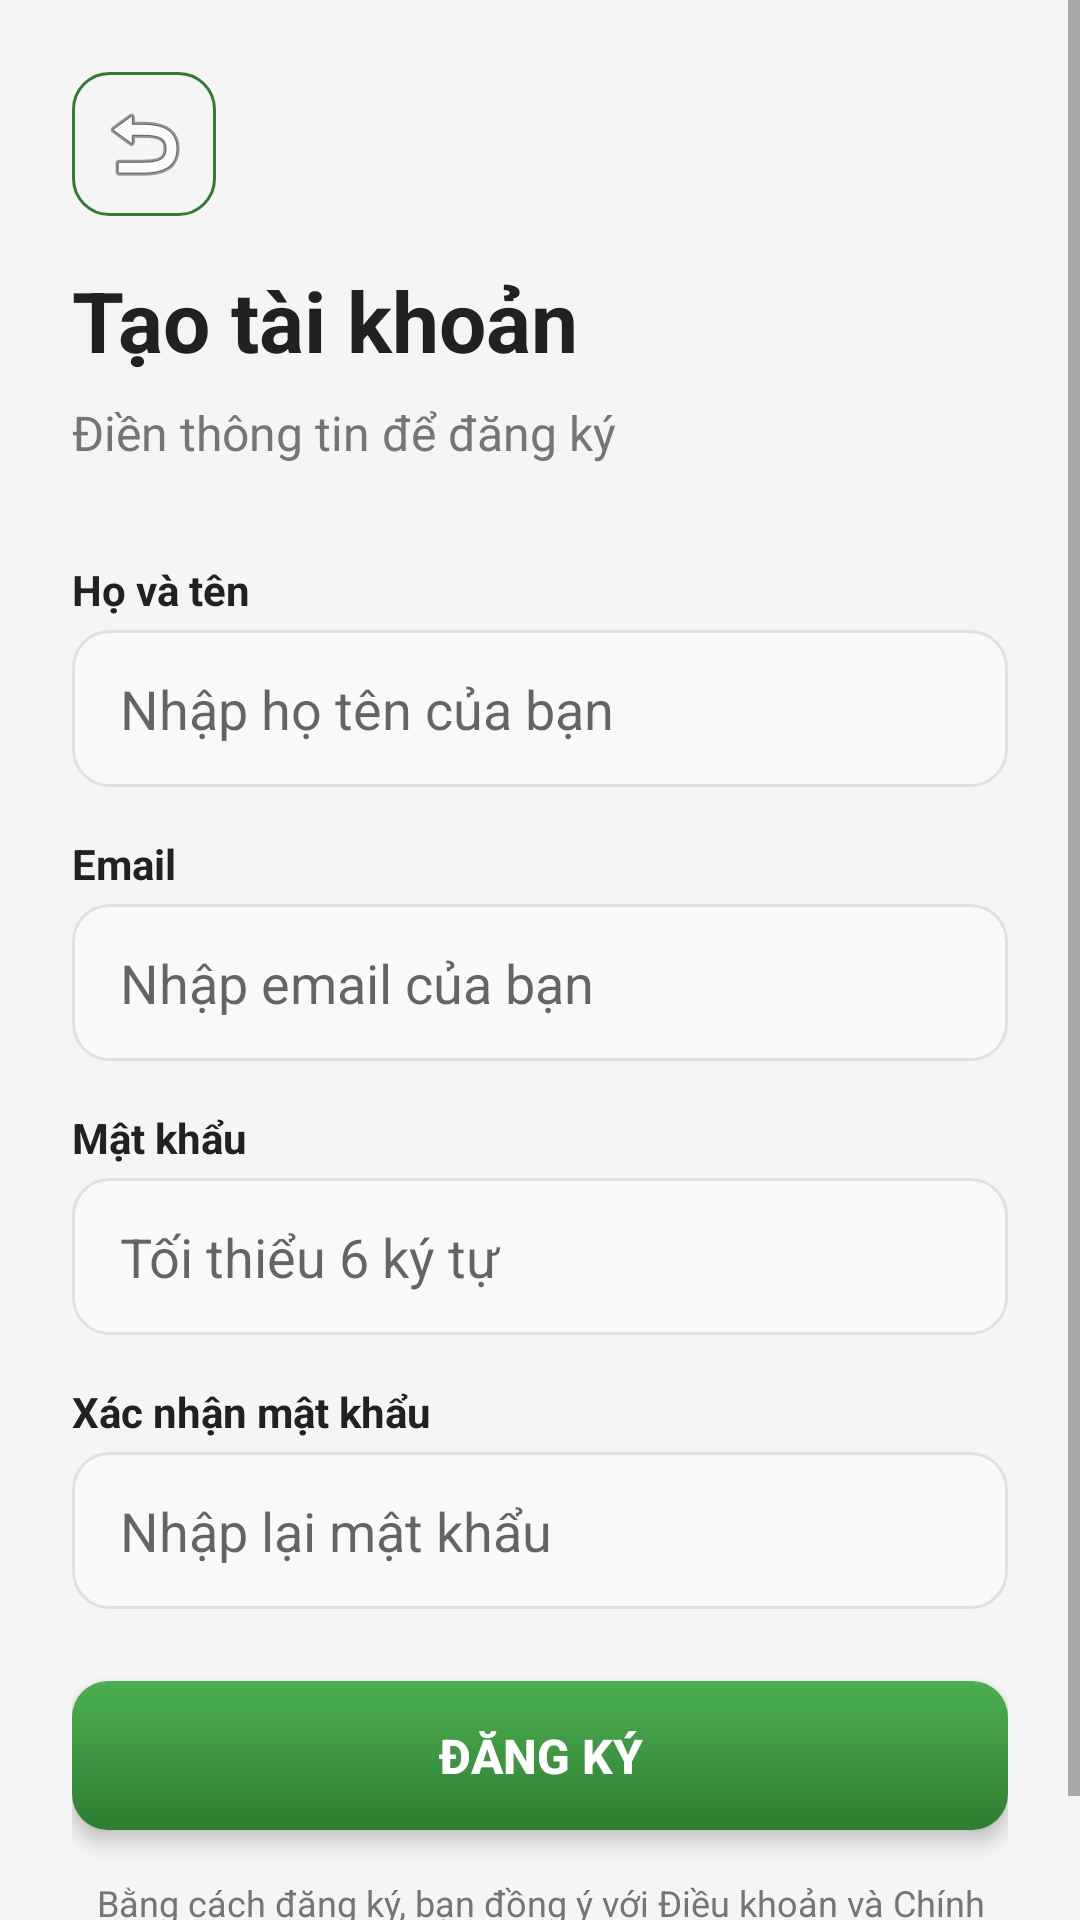

Reconstruct the res/layout file that produces this screen, plus the resources it refers to.
<!-- AndroidManifest.xml: application theme Theme.PharmacyManagement -->
<!-- res/layout/activity_register.xml -->
<?xml version="1.0" encoding="utf-8"?>
<ScrollView xmlns:android="http://schemas.android.com/apk/res/android"
    android:layout_width="match_parent"
    android:layout_height="match_parent"
    android:background="#F5F5F5">

    <LinearLayout
        android:layout_width="match_parent"
        android:layout_height="wrap_content"
        android:orientation="vertical"
        android:padding="24dp">

        
        <ImageButton
            android:id="@+id/btnBack"
            android:layout_width="48dp"
            android:layout_height="48dp"
            android:src="@android:drawable/ic_menu_revert"
            android:background="@drawable/bg_button_outline"
            android:padding="12dp"
            android:layout_marginBottom="16dp"/>

        
        <TextView
            android:layout_width="wrap_content"
            android:layout_height="wrap_content"
            android:text="Tạo tài khoản"
            android:textSize="28sp"
            android:textStyle="bold"
            android:textColor="#212121"
            android:layout_marginBottom="8dp"/>

        <TextView
            android:layout_width="wrap_content"
            android:layout_height="wrap_content"
            android:text="Điền thông tin để đăng ký"
            android:textSize="16sp"
            android:textColor="#757575"
            android:layout_marginBottom="32dp"/>

        
        <TextView
            android:layout_width="wrap_content"
            android:layout_height="wrap_content"
            android:text="Họ và tên"
            android:textSize="14sp"
            android:textColor="#212121"
            android:textStyle="bold"
            android:layout_marginBottom="4dp"/>

        <EditText
            android:id="@+id/etName"
            android:layout_width="match_parent"
            android:layout_height="wrap_content"
            android:hint="Nhập họ tên của bạn"
            android:background="@drawable/bg_edit_text"
            android:layout_marginBottom="16dp"/>

        <TextView
            android:layout_width="wrap_content"
            android:layout_height="wrap_content"
            android:text="Email"
            android:textSize="14sp"
            android:textColor="#212121"
            android:textStyle="bold"
            android:layout_marginBottom="4dp"/>

        <EditText
            android:id="@+id/etEmail"
            android:layout_width="match_parent"
            android:layout_height="wrap_content"
            android:hint="Nhập email của bạn"
            android:inputType="textEmailAddress"
            android:background="@drawable/bg_edit_text"
            android:layout_marginBottom="16dp"/>

        <TextView
            android:layout_width="wrap_content"
            android:layout_height="wrap_content"
            android:text="Mật khẩu"
            android:textSize="14sp"
            android:textColor="#212121"
            android:textStyle="bold"
            android:layout_marginBottom="4dp"/>

        <EditText
            android:id="@+id/etPassword"
            android:layout_width="match_parent"
            android:layout_height="wrap_content"
            android:hint="Tối thiểu 6 ký tự"
            android:inputType="textPassword"
            android:background="@drawable/bg_edit_text"
            android:layout_marginBottom="16dp"/>

        <TextView
            android:layout_width="wrap_content"
            android:layout_height="wrap_content"
            android:text="Xác nhận mật khẩu"
            android:textSize="14sp"
            android:textColor="#212121"
            android:textStyle="bold"
            android:layout_marginBottom="4dp"/>

        <EditText
            android:id="@+id/etConfirmPassword"
            android:layout_width="match_parent"
            android:layout_height="wrap_content"
            android:hint="Nhập lại mật khẩu"
            android:inputType="textPassword"
            android:background="@drawable/bg_edit_text"
            android:layout_marginBottom="24dp"/>

        
        <Button
            android:id="@+id/btnRegister"
            android:layout_width="match_parent"
            android:layout_height="wrap_content"
            android:text="ĐĂNG KÝ"
            android:textColor="#FFFFFF"
            android:textSize="16sp"
            android:textStyle="bold"
            android:background="@drawable/bg_button"
            android:stateListAnimator="@null"
            android:elevation="4dp"
            android:layout_marginBottom="16dp"/>

        
        <TextView
            android:layout_width="match_parent"
            android:layout_height="wrap_content"
            android:text="Bằng cách đăng ký, bạn đồng ý với Điều khoản và Chính sách bảo mật của chúng tôi"
            android:textColor="#757575"
            android:textSize="12sp"
            android:gravity="center"
            android:lineSpacingExtra="4dp"/>

    </LinearLayout>
</ScrollView>
<!-- resources referenced by this layout -->
<resources>
  <!-- drawable bg_button (drawable) -->
  <?xml version="1.0" encoding="utf-8"?>
  <shape xmlns:android="http://schemas.android.com/apk/res/android">
      <gradient
          android:startColor="#2E7D32"
          android:endColor="#4CAF50"
          android:angle="90"/>
      <corners android:radius="12dp"/>
      <padding
          android:left="16dp"
          android:top="14dp"
          android:right="16dp"
          android:bottom="14dp"/>
  </shape>
  <!-- drawable bg_button_outline (drawable) -->
  <?xml version="1.0" encoding="utf-8"?>
  <shape xmlns:android="http://schemas.android.com/apk/res/android">
      <solid android:color="@android:color/transparent"/>
      <stroke
          android:width="1dp"
          android:color="#2E7D32"/>
      <corners android:radius="12dp"/>
      <padding
          android:left="16dp"
          android:top="14dp"
          android:right="16dp"
          android:bottom="14dp"/>
  </shape>
  <!-- drawable bg_edit_text (drawable) -->
  <?xml version="1.0" encoding="utf-8"?>
  <shape xmlns:android="http://schemas.android.com/apk/res/android">
      <solid android:color="#F8F9FA"/>
      <stroke
          android:width="1dp"
          android:color="#E0E0E0"/>
      <corners android:radius="12dp"/>
      <padding
          android:left="16dp"
          android:top="14dp"
          android:right="16dp"
          android:bottom="14dp"/>
  </shape>
  <style name="Theme.PharmacyManagement" parent="Theme.MaterialComponents.DayNight.NoActionBar">
          <item name="colorPrimary">@color/primary</item>
          <item name="colorPrimaryVariant">@color/primary_dark</item>
          <item name="colorOnPrimary">@color/white</item>
          <item name="colorSecondary">@color/accent</item>
          <item name="colorOnSecondary">@color/black</item>
          <item name="android:statusBarColor">@color/primary_dark</item>
      </style>
  <color name="primary">#2E7D32</color>
  <color name="primary_dark">#1B5E20</color>
  <color name="white">#FFFFFF</color>
  <color name="accent">#FFC107</color>
  <color name="black">#212121</color>
</resources>
